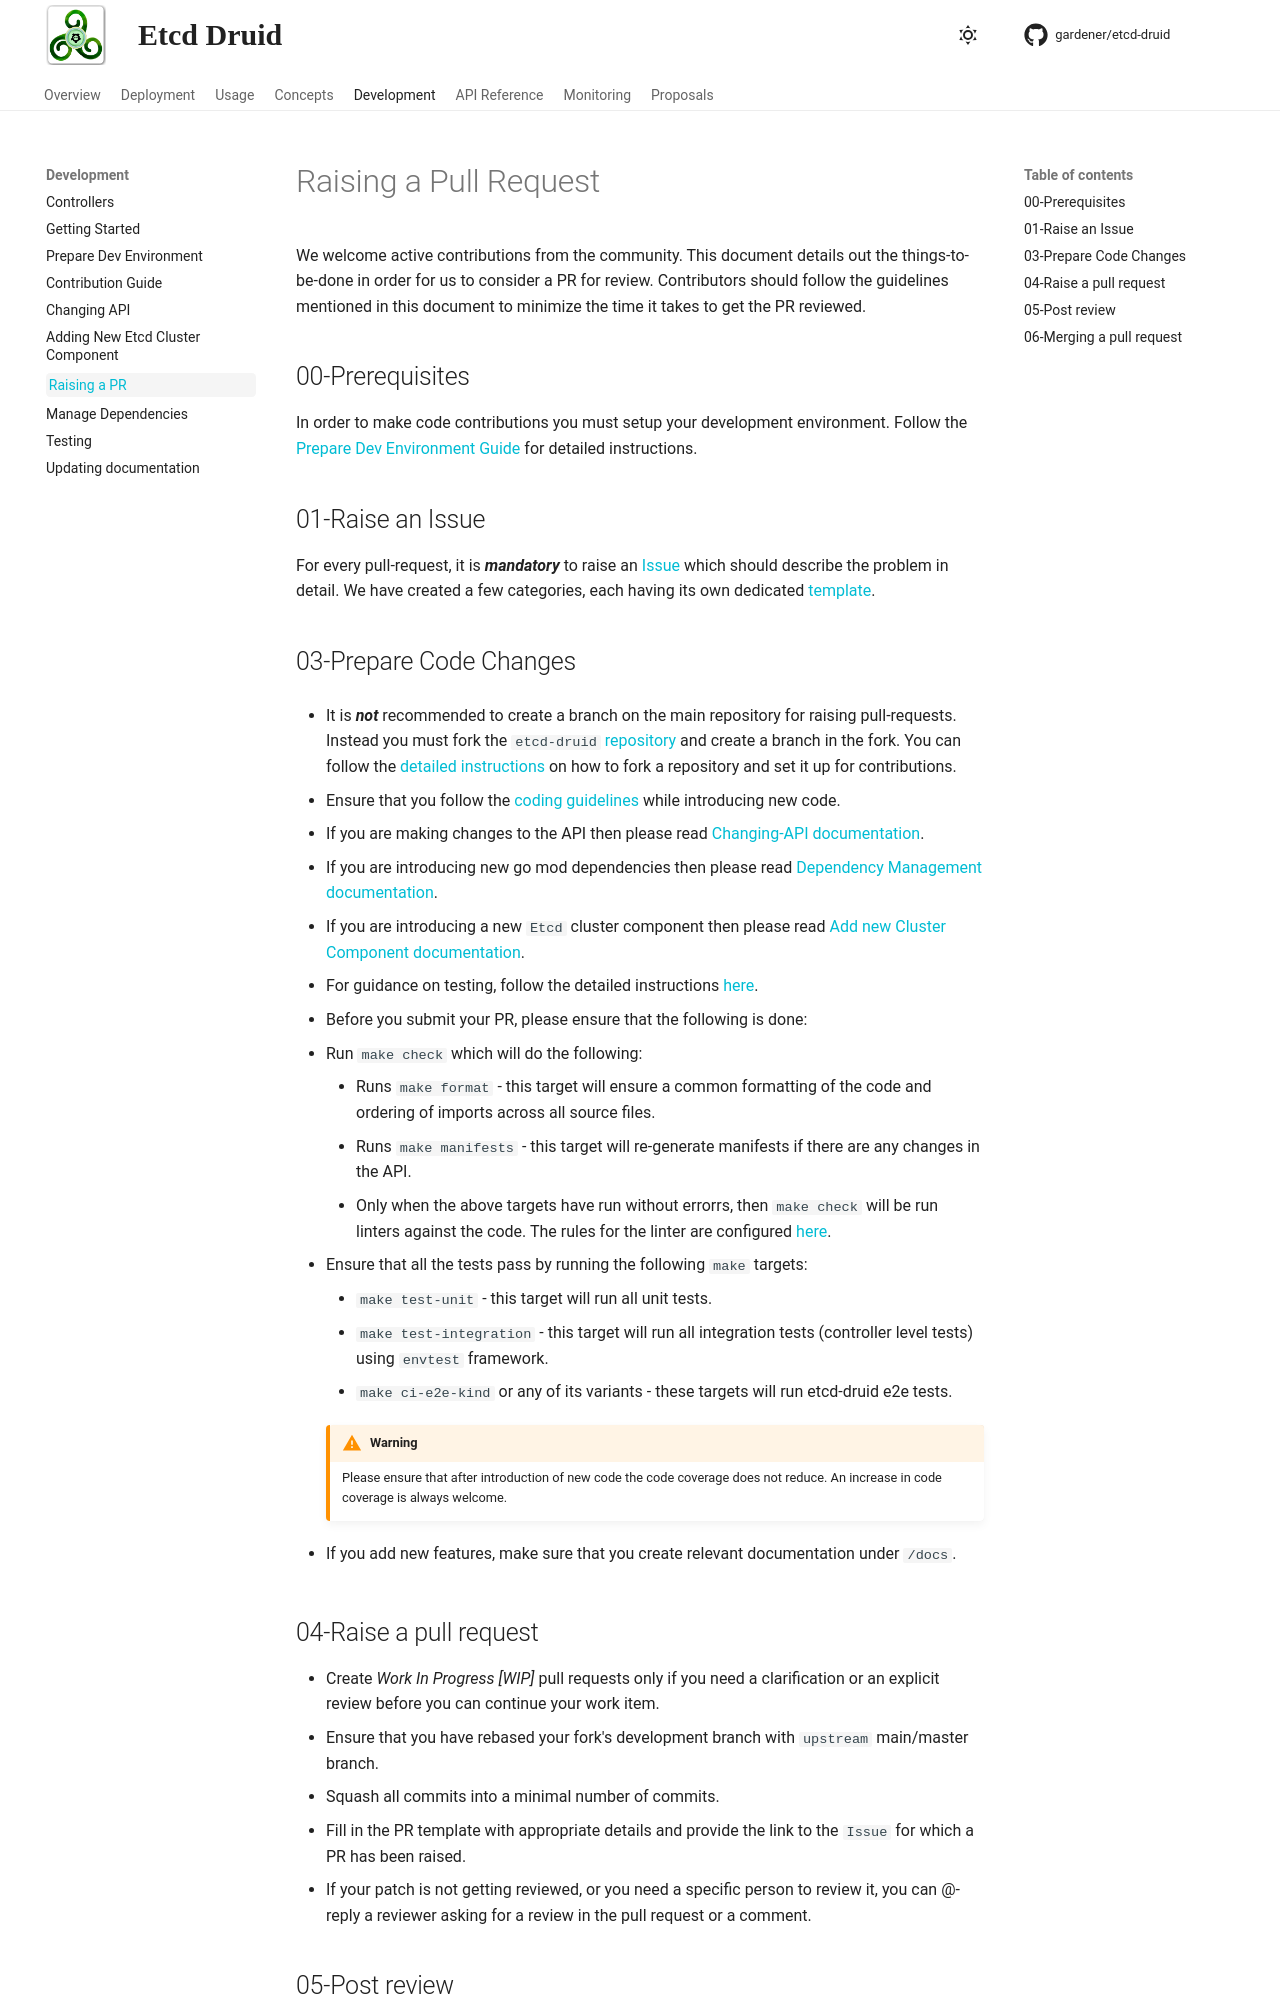

repository: gardener/etcd-druid · page: development/raising-a-pr.html · generator: mkdocs

# Raising a Pull Request

We welcome active contributions from the community. This document details out the things-to-be-done in order for us to consider a PR for review. Contributors should follow the guidelines mentioned in this document to minimize the time it takes to get the PR reviewed.

## 00-Prerequisites

In order to make code contributions you must setup your development environment. Follow the [Prepare Dev Environment Guide](prepare-dev-environment.md) for detailed instructions.

## 01-Raise an Issue

For every pull-request, it is ***mandatory*** to raise an [Issue](https://github.com/gardener/etcd-druid/issues) which should describe the problem in detail. We have created a few categories, each having its own dedicated [template](https://github.com/gardener/etcd-druid/tree/master/.github/ISSUE_TEMPLATE).

## 03-Prepare Code Changes

* It is ***not*** recommended to create a branch on the main repository for raising pull-requests. Instead you must fork the `etcd-druid` [repository](https://github.com/gardener/etcd-druid) and create a branch in the fork. You can follow the [detailed instructions](https://docs.github.com/en/pull-requests/collaborating-with-pull-requests/working-with-forks/fork-a-repo) on how to fork a repository and set it up for contributions.

* Ensure that you follow the [coding guidelines](https://google.github.io/styleguide/go/decisions) while introducing new code.

* If you are making changes to the API then please read [Changing-API documentation](changing-api.md).

* If you are introducing new go mod dependencies then please read [Dependency Management documentation](dependency-management.md).

* If you are introducing a new `Etcd` cluster component then please read [Add new Cluster Component documentation](add-new-etcd-cluster-component.md).

* For guidance on testing, follow the detailed instructions [here](testing.md).

* Before you submit your PR, please ensure that the following is done:

  * Run `make check` which will do the following:

    * Runs `make format` - this target will ensure a common formatting of the code and ordering of imports across all source files.
    * Runs `make manifests` - this target will re-generate manifests if there are any changes in the API.
    * Only when the above targets have run without errorrs, then `make check` will be run linters against the code. The rules for the linter are configured [here](https://github.com/gardener/etcd-druid/blob/3383e0219a6c21c6ef1d5610db964cc3524807c8/.golangci.yaml).

  * Ensure that all the tests pass by running the following `make` targets:

    * `make test-unit` - this target will run all unit tests.
    * `make test-integration` - this target will run all integration tests (controller level tests) using `envtest` framework.
    * `make ci-e2e-kind` or any of its variants - these targets will run etcd-druid e2e tests.

    !!! warning
        Please ensure that after introduction of new code the code coverage does not reduce. An increase in code coverage is always welcome.
  
* If you add new features, make sure that you create relevant documentation under `/docs`.
